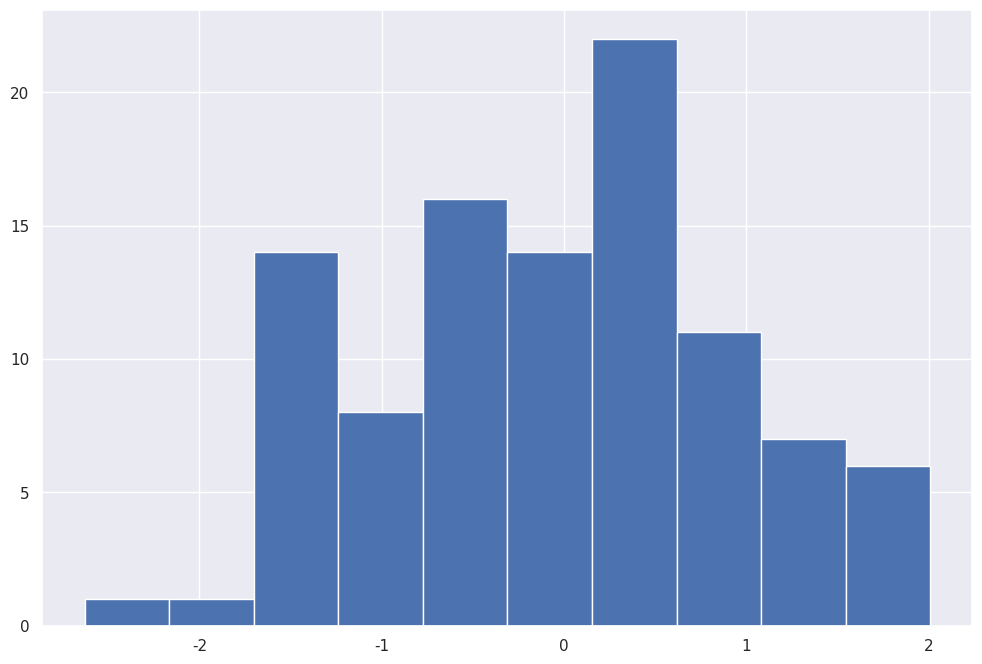

Write Python code to recreate this figure. (Note: this script raises an exception after producing the figure.)

# coding: utf-8

# # Setup Notebook

# In[2]:

from pandas import Series, DataFrame
import pandas as pd
import numpy as np
import seaborn as sns
import matplotlib.pyplot as plt


# In[3]:

sns.set()
plt.rcParams['figure.figsize']=(12,8)


# In[9]:

# Find the notebook the saved figures came from
fig_prefix = "../figures/2017-01-15-tc-"


# ## Series test

# In[10]:

s = Series(np.random.randn(100))
# s[:20] =1


# In[11]:

plt.hist(s);
plt.savefig(fig_prefix + "histogram.png")


# In[88]:




# In[ ]:
